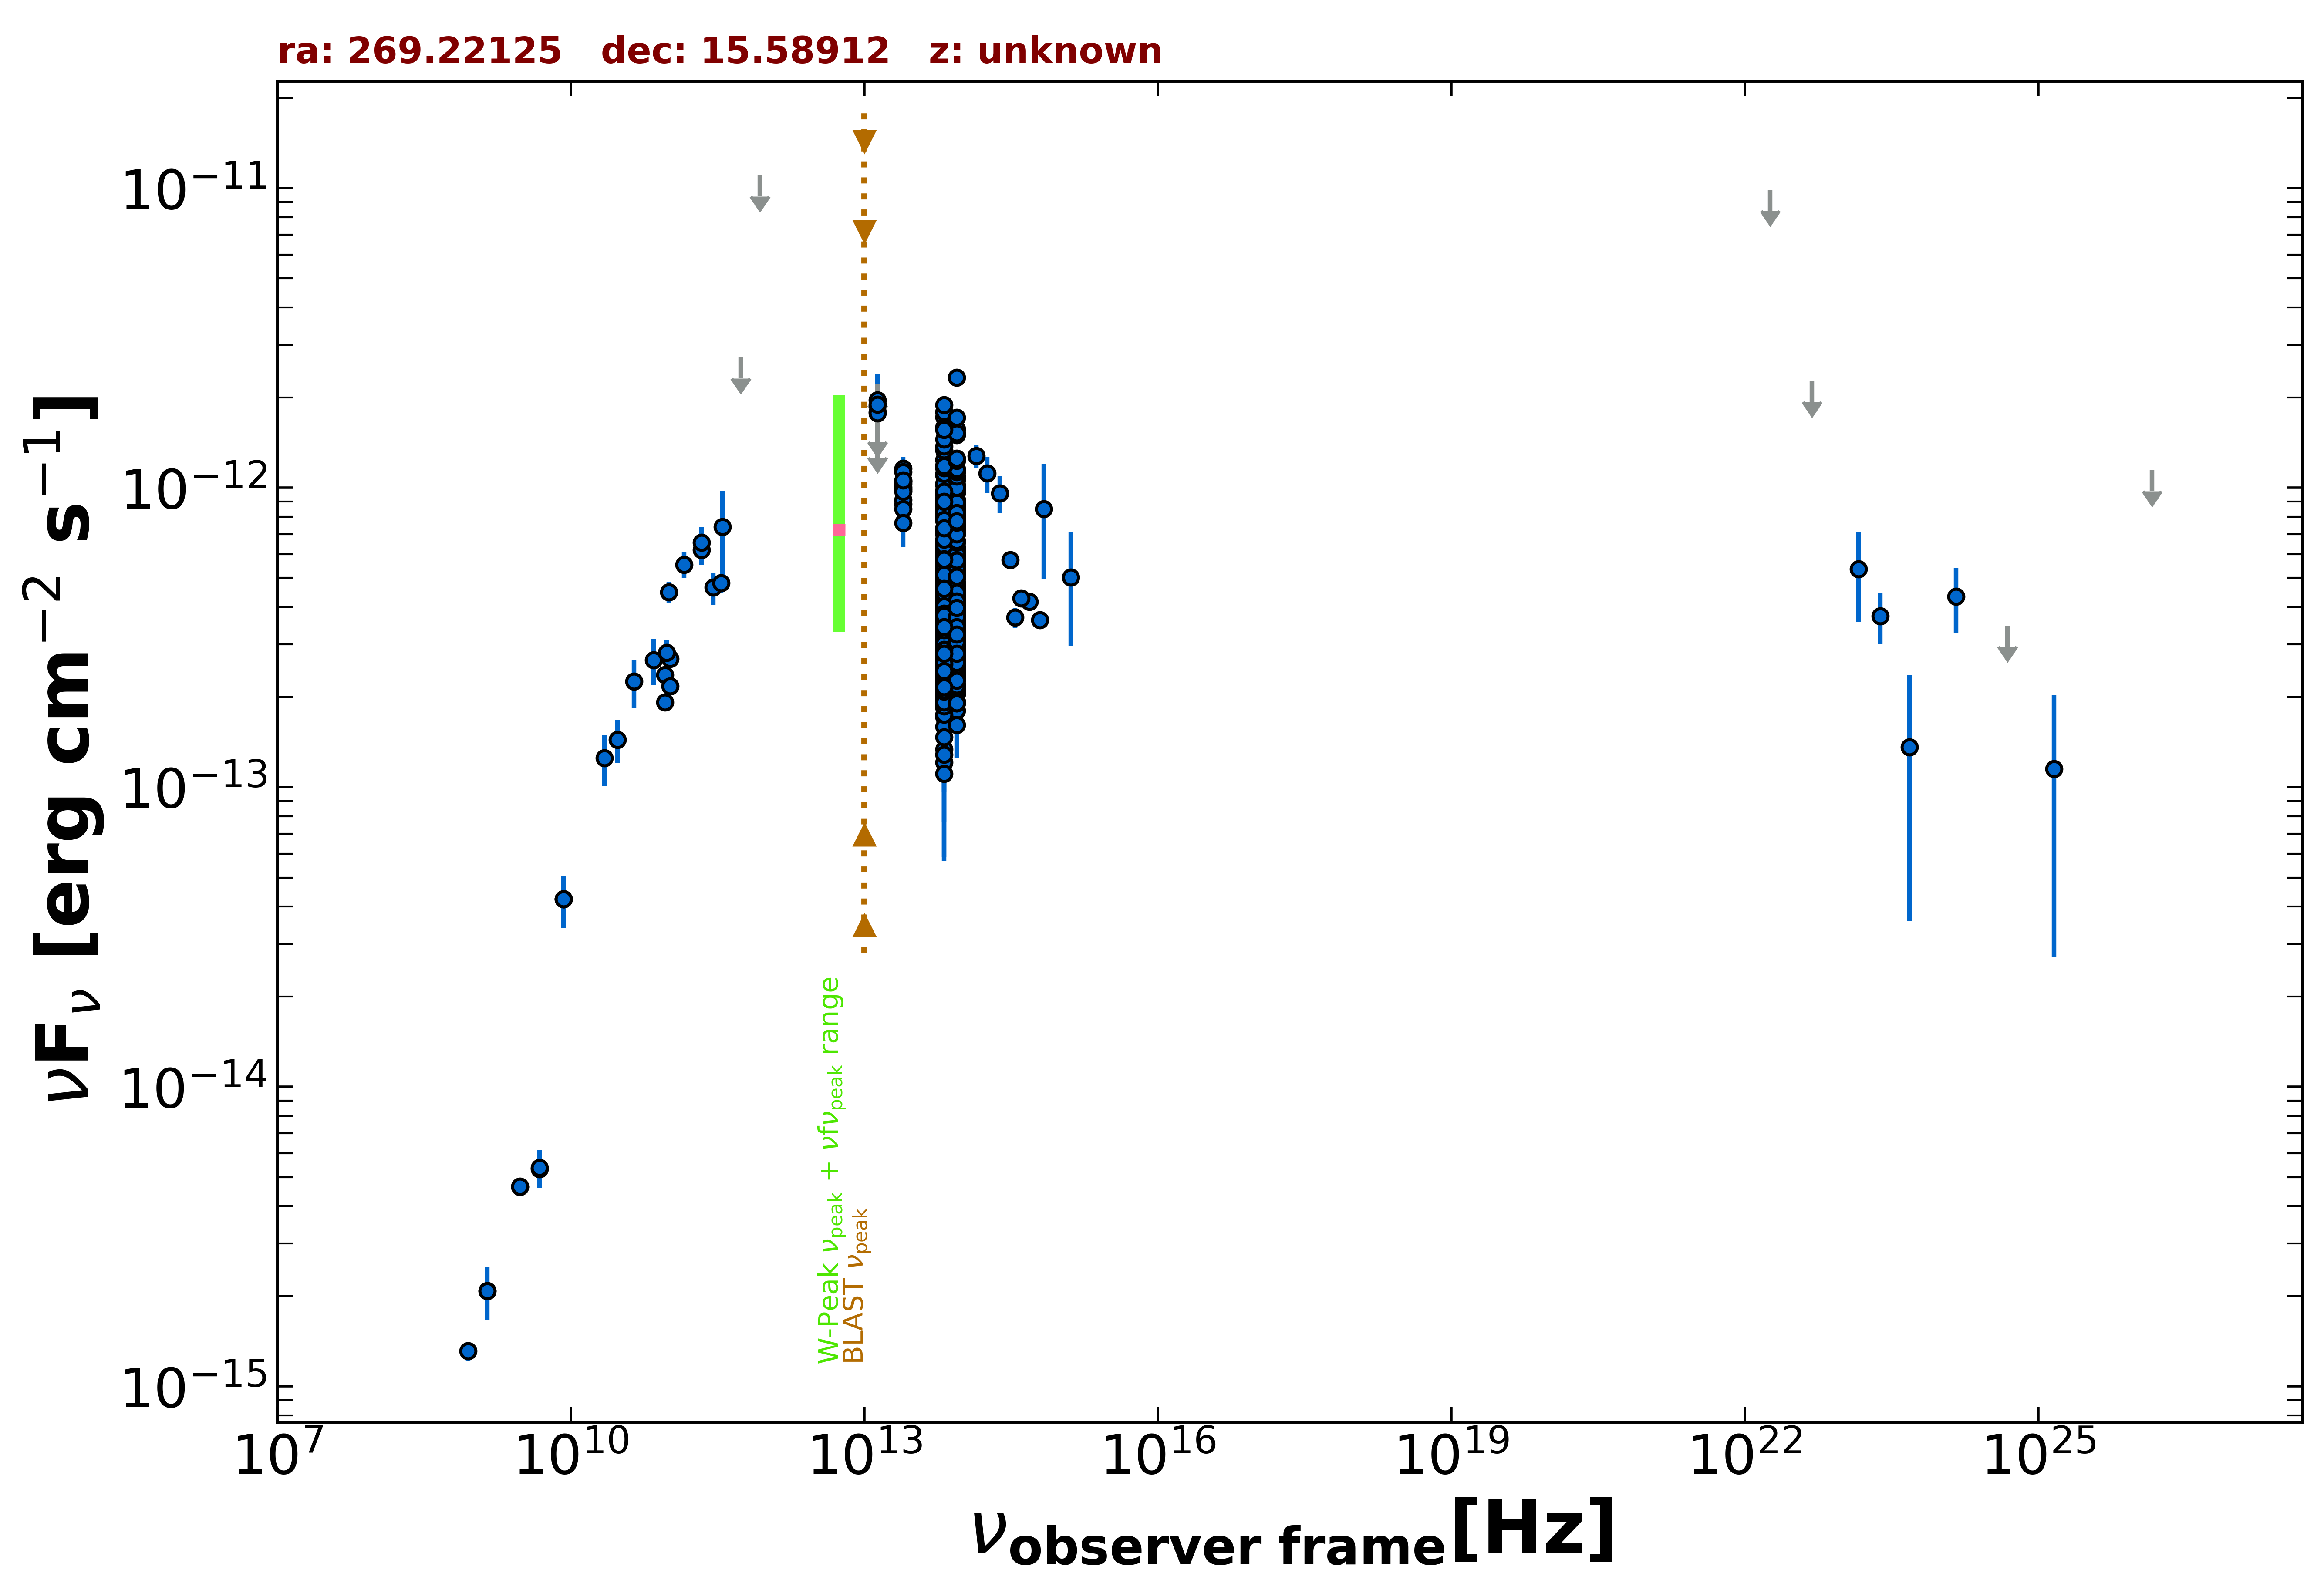

The table this chart was drawn from, first rows:
freq., flux, err_flux, MJD_start, MJD_end, flag, catalog, reference
1.400e+09, 2.083e-15, 6.300e-17, 55000, 55000, , NVSS, Condon et al. 1998  AJ  115  1693
8.870e+08, 1.313e-15, 9.650e-17, 55000, 55000, , RACS, Hale et al. 2021  PASA  38  e058
3.000e+09, 4.638e-15, 1.000e-17, 55000, 55000, , VLASSQL, Gordon et al. 2021  ApJS  255  30
3.000e+09, 4.661e-15, 1.050e-17, 55000, 55000, , VLASSQL, Gordon et al. 2021  ApJS  255  30
8.400e+09, 4.232e-14, 0.000e+00, 55000, 55000, , CRATES, Healey et al. 2007  ApJS  171  61
4.800e+09, 5.328e-15, 4.800e-16, 55000, 55000, , GB6, Gregory et al. 1996  ApJS  103  427
4.800e+09, 5.376e-15, 7.680e-16, 55000, 55000, , GB87, Gregory et al. 1992  VizieR  VIII/14/j20…
1.035e+11, 2.691e-13, 1.035e-14, 56670, 56670, , ALMA, Bonato et al. 2019  MNRAS  485  1188
9.146e+10, 2.378e-13, 9.150e-15, 56670, 56670, , ALMA, Bonato et al. 2019  MNRAS  485  1188
2.850e+11, 4.645e-13, 5.700e-14, 57195, 57195, , ALMA, Bonato et al. 2019  MNRAS  485  1188
9.506e+10, 2.814e-13, 2.850e-14, 57195, 57195, , ALMA, Bonato et al. 2019  MNRAS  485  1188
1.035e+11, 2.173e-13, 1.035e-14, 57450, 57450, , ALMA, Bonato et al. 2019  MNRAS  485  1188
9.150e+10, 1.921e-13, 9.150e-15, 57450, 57450, , ALMA, Bonato et al. 2019  MNRAS  485  1188
3.435e+11, 4.809e-13, 3.440e-14, 57450, 57450, , ALMA, Bonato et al. 2019  MNRAS  485  1188
2.170e+11, 6.194e-13, 6.630e-14, 55000, 55000, , PCCS2217, GHz The Planck Collaboration 2018  A&A  …
3.000e+10, 1.440e-13, 2.350e-14, 55000, 55000, , PCNT, The Planck Collaboration 2018  A&A  619 …
4.400e+10, 2.256e-13, 4.130e-14, 55000, 55000, , PCNT, The Planck Collaboration 2018  A&A  619 …
7.000e+10, 2.662e-13, 4.735e-14, 55000, 55000, , PCNT, The Planck Collaboration 2018  A&A  619 …
1.000e+11, 4.489e-13, 3.605e-14, 55000, 55000, , PCNT, The Planck Collaboration 2018  A&A  619 …
1.430e+11, 5.541e-13, 5.485e-14, 55000, 55000, , PCNT, The Planck Collaboration 2018  A&A  619 …
2.170e+11, 6.572e-13, 8.060e-14, 55000, 55000, , PCNT, The Planck Collaboration 2018  A&A  619 …
3.530e+11, 7.420e-13, 2.355e-13, 55000, 55000, , PCNT, The Planck Collaboration 2018  A&A  619 …
5.450e+11, 2.732e-12, 0.000e+00, 55000, 55000, UL, PCNT, The Planck Collaboration 2018  A&A  619 …
8.570e+11, 1.106e-11, 0.000e+00, 55000, 55000, UL, PCNT, The Planck Collaboration 2018  A&A  619 …
1.389e+14, 1.279e-12, 1.145e-13, 55000, 55000, , 2MASS, Skrutskie et al. 2006  AJ  131  1163
1.804e+14, 1.117e-12, 1.538e-13, 55000, 55000, , 2MASS, Skrutskie et al. 2006  AJ  131  1163
2.427e+14, 9.595e-13, 1.349e-13, 55000, 55000, , 2MASS, Skrutskie et al. 2006  AJ  131  1163
8.817e+13, 5.485e-13, 2.750e-15, 55000, 55000, , UNWISE, Schlafly et al. 2019  ApJS  240  30
6.517e+13, 5.734e-13, 4.000e-15, 55000, 55000, , UNWISE, Schlafly et al. 2019  ApJS  240  30
8.817e+13, 1.023e-12, 2.440e-14, 55000, 55000, , WISE, Wright et al. 2010  AJ  140  1868
6.517e+13, 1.099e-12, 2.550e-14, 55000, 55000, , WISE, Wright et al. 2010  AJ  140  1868
2.498e+13, 9.943e-13, 3.965e-14, 55000, 55000, , WISE, Wright et al. 2010  AJ  140  1868
1.363e+13, 1.359e-12, 1.315e-13, 55000, 55000, , WISE, Wright et al. 2010  AJ  140  1868
8.817e+13, 4.342e-13, 2.800e-14, 57102, 57102, , NEOWISE, Mainzer et al. 2014  ApJ  792  30
6.517e+13, 4.723e-13, 3.920e-14, 57102, 57102, , NEOWISE, Mainzer et al. 2014  ApJ  792  30
8.817e+13, 4.410e-13, 2.685e-14, 57102, 57102, , NEOWISE, Mainzer et al. 2014  ApJ  792  30
6.517e+13, 3.804e-13, 3.900e-14, 57102, 57102, , NEOWISE, Mainzer et al. 2014  ApJ  792  30
8.817e+13, 4.447e-13, 2.830e-14, 57102, 57102, , NEOWISE, Mainzer et al. 2014  ApJ  792  30
6.517e+13, 4.763e-13, 5.630e-14, 57102, 57102, , NEOWISE, Mainzer et al. 2014  ApJ  792  30
8.817e+13, 4.358e-13, 2.810e-14, 57102, 57102, , NEOWISE, Mainzer et al. 2014  ApJ  792  30
6.517e+13, 3.381e-13, 4.530e-14, 57102, 57102, , NEOWISE, Mainzer et al. 2014  ApJ  792  30
8.817e+13, 3.806e-13, 2.770e-14, 57102, 57102, , NEOWISE, Mainzer et al. 2014  ApJ  792  30
6.517e+13, 4.680e-13, 4.185e-14, 57102, 57102, , NEOWISE, Mainzer et al. 2014  ApJ  792  30
8.817e+13, 4.173e-13, 2.690e-14, 57102, 57102, , NEOWISE, Mainzer et al. 2014  ApJ  792  30
6.517e+13, 4.129e-13, 4.150e-14, 57102, 57102, , NEOWISE, Mainzer et al. 2014  ApJ  792  30
8.817e+13, 4.227e-13, 2.925e-14, 57101, 57101, , NEOWISE, Mainzer et al. 2014  ApJ  792  30
6.517e+13, 4.095e-13, 3.665e-14, 57101, 57101, , NEOWISE, Mainzer et al. 2014  ApJ  792  30
8.817e+13, 4.334e-13, 2.875e-14, 57102, 57102, , NEOWISE, Mainzer et al. 2014  ApJ  792  30
6.517e+13, 3.375e-13, 4.680e-14, 57102, 57102, , NEOWISE, Mainzer et al. 2014  ApJ  792  30
8.817e+13, 4.139e-13, 3.360e-14, 57102, 57102, , NEOWISE, Mainzer et al. 2014  ApJ  792  30
6.517e+13, 4.641e-13, 4.325e-14, 57102, 57102, , NEOWISE, Mainzer et al. 2014  ApJ  792  30
8.817e+13, 3.802e-13, 3.365e-14, 57102, 57102, , NEOWISE, Mainzer et al. 2014  ApJ  792  30
6.517e+13, 4.515e-13, 3.790e-14, 57102, 57102, , NEOWISE, Mainzer et al. 2014  ApJ  792  30
8.817e+13, 4.112e-13, 2.730e-14, 57102, 57102, , NEOWISE, Mainzer et al. 2014  ApJ  792  30
6.517e+13, 3.839e-13, 5.110e-14, 57102, 57102, , NEOWISE, Mainzer et al. 2014  ApJ  792  30
8.817e+13, 3.989e-13, 3.460e-14, 57102, 57102, , NEOWISE, Mainzer et al. 2014  ApJ  792  30
6.517e+13, 4.932e-13, 5.875e-14, 57102, 57102, , NEOWISE, Mainzer et al. 2014  ApJ  792  30
8.817e+13, 3.198e-13, 2.595e-14, 57102, 57102, , NEOWISE, Mainzer et al. 2014  ApJ  792  30
6.517e+13, 2.980e-13, 5.830e-14, 57102, 57102, , NEOWISE, Mainzer et al. 2014  ApJ  792  30
8.817e+13, 5.092e-13, 3.050e-14, 58001, 58001, , NEOWISE, Mainzer et al. 2014  ApJ  792  30
... 652 more rows
